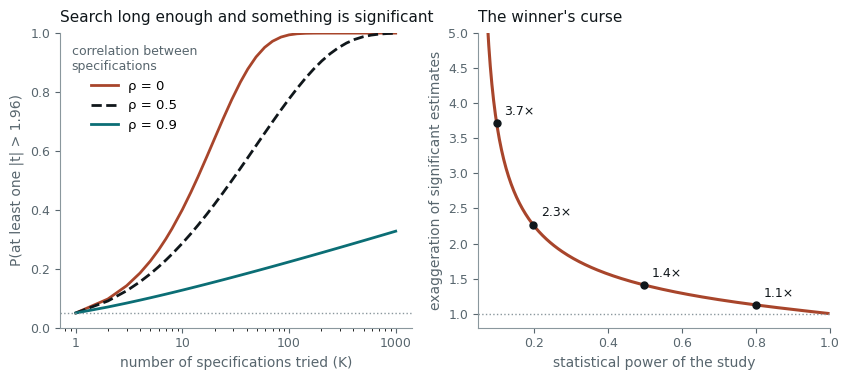

Recreate this plot in Python. (Note: this script raises an exception after producing the figure.)
# Two ways that honest-looking significance overstates the evidence.
#
#   Left  — specification search. Try K specifications of a regression when the
#           true effect is zero and report whether any of them is significant at
#           5%. Specifications that share data are correlated, which slows the
#           damage but does not stop it: with correlation 0.5 between every pair,
#           twenty tries still find "significance" about 40% of the time.
#           Computed exactly by integrating over the common component.
#   Right — the winner's curse. When a study is underpowered, the estimates
#           that clear the significance bar are, by construction, the ones that
#           overshot. Conditional on significance, the average estimate
#           overstates the true effect by the plotted factor.
#
# Run standalone:  uv run --no-project --with matplotlib,numpy python <path>

import math
import os

os.environ.setdefault("SOURCE_DATE_EPOCH", "1735689600")

import matplotlib

matplotlib.use("Agg")
matplotlib.rcParams["svg.fonttype"] = "path"
matplotlib.rcParams["svg.hashsalt"] = "em_forking_paths"
matplotlib.rcParams["font.family"] = ["Helvetica", "Arial", "DejaVu Sans"]

from pathlib import Path

import matplotlib.pyplot as plt
import numpy as np

INK = "#10171B"
MUTED = "#58666E"
TEAL = "#0B6E75"
RUST = "#A8452B"
GREY = "#8A979D"

Z = 1.959964
_erf = np.vectorize(math.erf)


def ncdf(x: np.ndarray) -> np.ndarray:
    return 0.5 * (1 + _erf(np.asarray(x, dtype=float) / math.sqrt(2)))


def p_any_significant(K: np.ndarray, rho: float) -> np.ndarray:
    """P(max_k |t_k| > Z) for K equicorrelated standard normal t-statistics under the null."""
    if rho == 0:
        return 1 - (1 - 0.05) ** K
    c = np.linspace(-9, 9, 6001)
    w = np.exp(-0.5 * c**2)
    w /= w.sum()
    a = np.sqrt(rho) * c
    s = np.sqrt(1 - rho)
    inside = ncdf((Z - a) / s) - ncdf((-Z - a) / s)
    return np.array([1 - np.sum(w * inside**k) for k in K])


def winners_curse(theta: np.ndarray) -> tuple[np.ndarray, np.ndarray, np.ndarray]:
    """Power, exaggeration ratio E[|b| | significant] / theta, and sign-error rate, for b ~ N(theta, 1)."""
    b = np.linspace(-12, 20, 64001)
    db = b[1] - b[0]
    powers, ratios, type_s = [], [], []
    for th in theta:
        dens = np.exp(-0.5 * (b - th) ** 2) / math.sqrt(2 * math.pi)
        sig = np.abs(b) > Z
        p = np.sum(dens[sig]) * db
        powers.append(p)
        ratios.append(np.sum(np.abs(b[sig]) * dens[sig]) * db / p / th)
        type_s.append(np.sum(dens[b < -Z]) * db / p)
    return np.array(powers), np.array(ratios), np.array(type_s)


def main() -> None:
    rng = np.random.default_rng(20260913)

    K = np.unique(np.round(np.logspace(0, 3, 40)).astype(int))
    curves = {rho: p_any_significant(K, rho) for rho in (0.0, 0.5, 0.9)}

    theta = np.linspace(0.05, 4.5, 400)
    power, ratio, type_s = winners_curse(theta)

    fig, (axL, axR) = plt.subplots(1, 2, figsize=(8.6, 3.9))

    for rho, colour, style in ((0.0, RUST, "-"), (0.5, INK, "--"), (0.9, TEAL, "-")):
        axL.plot(K, curves[rho], color=colour, lw=2.0, ls=style, label=f"ρ = {rho:g}")
    axL.axhline(0.05, color=GREY, lw=1.0, ls=":")
    axL.set_xscale("log")
    axL.set_ylim(0, 1.0)
    axL.set_xlabel("number of specifications tried (K)", fontsize=10, color=MUTED)
    axL.set_ylabel("P(at least one |t| > 1.96)", fontsize=10, color=MUTED)
    axL.set_title("Search long enough and something is significant", fontsize=11, color=INK, loc="left", pad=8)
    axL.set_xticks([1, 10, 100, 1000])
    axL.set_xticklabels(["1", "10", "100", "1000"])
    legend = axL.legend(frameon=False, fontsize=9.5, loc="upper left", title="correlation between\nspecifications", title_fontsize=9)
    legend.get_title().set_color(MUTED)

    axR.plot(power, ratio, color=RUST, lw=2.2)
    axR.axhline(1.0, color=GREY, lw=1.0, ls=":")
    for target in (0.1, 0.2, 0.5, 0.8):
        i = int(np.argmin(np.abs(power - target)))
        axR.plot(power[i], ratio[i], "o", color=INK, ms=5)
        axR.text(power[i] + 0.02, ratio[i] + 0.12, f"{ratio[i]:.1f}×", fontsize=9, color=INK)
    axR.set_xlim(0.05, 1.0)
    axR.set_ylim(0.8, 5.0)
    axR.set_xlabel("statistical power of the study", fontsize=10, color=MUTED)
    axR.set_ylabel("exaggeration of significant estimates", fontsize=10, color=MUTED)
    axR.set_title("The winner's curse", fontsize=11, color=INK, loc="left", pad=8)

    for ax in (axL, axR):
        ax.tick_params(labelsize=9, colors=MUTED)
        for side in ("top", "right"):
            ax.spines[side].set_visible(False)
        for side in ("left", "bottom"):
            ax.spines[side].set_color(GREY)

    fig.tight_layout()
    out = Path(__file__).with_suffix("")
    for ext in ("pdf", "svg"):
        fig.savefig(f"{out}.{ext}", transparent=True, bbox_inches="tight")

    print("Left panel: P(at least one |t| > 1.96) under the null")
    print(f"{'K':>6} {'rho=0':>7} {'rho=0.5':>8} {'rho=0.9':>8}   E[max|t|], independent (simulated)")
    for k_show in (1, 2, 5, 10, 20, 50, 100, 1000):
        vals = [p_any_significant(np.array([k_show]), rho)[0] for rho in (0.0, 0.5, 0.9)]
        emax = np.abs(rng.standard_normal((4000, k_show))).max(axis=1).mean()
        print(f"{k_show:6d} {vals[0]:7.3f} {vals[1]:8.3f} {vals[2]:8.3f}   {emax:.2f}")
    print()
    print("Right panel: b ~ N(theta, 1), significant if |b| > 1.96")
    print(f"{'power':>6} {'theta (SEs)':>12} {'exaggeration':>13} {'P(wrong sign | sig)':>20}")
    for target in (0.06, 0.1, 0.18, 0.2, 0.3, 0.5, 0.8, 0.9):
        i = int(np.argmin(np.abs(power - target)))
        print(f"{power[i]:6.2f} {theta[i]:12.2f} {ratio[i]:13.2f} {type_s[i]:20.3f}")


main()
